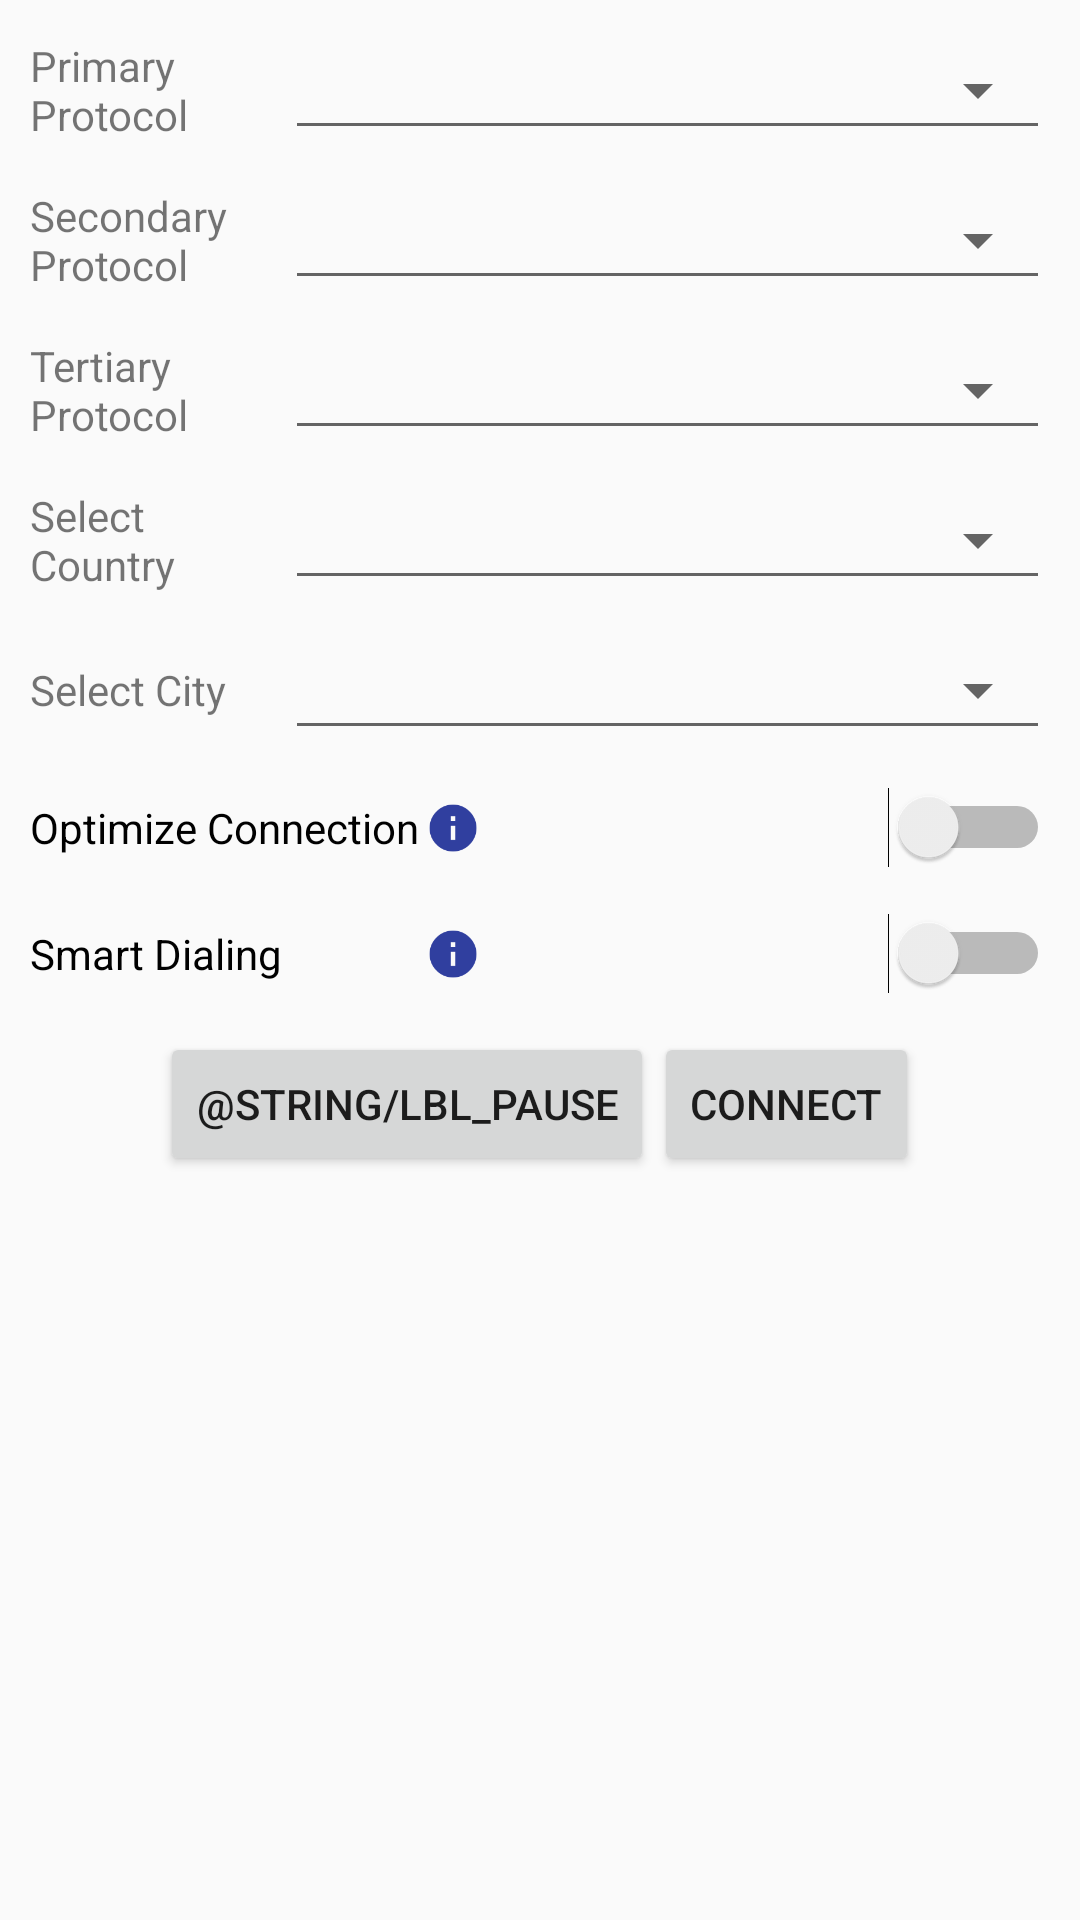

Reconstruct the res/layout file that produces this screen, plus the resources it refers to.
<!-- AndroidManifest.xml: application theme AppTheme -->
<!-- res/layout/fragment_connect_with_params.xml -->
<?xml version="1.0" encoding="utf-8"?>
<LinearLayout xmlns:android="http://schemas.android.com/apk/res/android"
    android:layout_width="match_parent"
    android:layout_height="match_parent"
    android:orientation="vertical"
    android:padding="10dp">


    <LinearLayout
        android:layout_width="match_parent"
        android:layout_height="wrap_content"
        android:orientation="horizontal">

        <TextView
            android:layout_width="match_parent"
            android:layout_height="wrap_content"
            android:layout_gravity="center_vertical"
            android:layout_weight="6"
            android:text="@string/lbl_primary_protocol" />


        <androidx.appcompat.widget.AppCompatSpinner
            android:id="@+id/primaryProtocolSpinner"
            style="@style/Widget.AppCompat.Spinner.Underlined"
            android:layout_width="match_parent"
            android:layout_height="wrap_content"
            android:layout_weight="2"
            android:minHeight="40dp"
            android:spinnerMode="dropdown"
            android:theme="@style/BrandedSpinner.control"/>

    </LinearLayout>


    <LinearLayout
        android:id="@+id/laySecondaryProtocol"
        android:layout_width="match_parent"
        android:layout_height="wrap_content"
        android:layout_marginTop="10dp"
        android:orientation="horizontal">

        <TextView
            android:layout_width="match_parent"
            android:layout_height="wrap_content"
            android:layout_gravity="center_vertical"
            android:layout_weight="6"
            android:text="@string/lbl_secondary_protocol" />


        <androidx.appcompat.widget.AppCompatSpinner
            android:id="@+id/secondaryProtocolSpinner"
            style="@style/Widget.AppCompat.Spinner.Underlined"
            android:layout_width="match_parent"
            android:layout_height="wrap_content"
            android:layout_weight="2"
            android:minHeight="40dp"
            android:spinnerMode="dropdown"
            android:theme="@style/BrandedSpinner.control"
            />

    </LinearLayout>

    <LinearLayout
        android:id="@+id/layTertiaryProtocol"
        android:layout_width="match_parent"
        android:layout_height="wrap_content"
        android:layout_marginTop="10dp"
        android:orientation="horizontal">

        <TextView
            android:layout_width="match_parent"
            android:layout_height="wrap_content"
            android:layout_gravity="center_vertical"
            android:layout_weight="6"
            android:text="@string/lbl_tertiary_protocol" />


        <androidx.appcompat.widget.AppCompatSpinner
            android:id="@+id/tertiaryProtocolSpinner"
            style="@style/Widget.AppCompat.Spinner.Underlined"
            android:layout_width="match_parent"
            android:layout_height="wrap_content"
            android:layout_weight="2"
            android:minHeight="40dp"
            android:spinnerMode="dropdown"
            android:theme="@style/BrandedSpinner.control"/>
    </LinearLayout>

    <LinearLayout
        android:layout_width="match_parent"
        android:layout_height="wrap_content"
        android:layout_marginTop="10dp"
        android:orientation="horizontal">

        <TextView
            android:layout_width="match_parent"
            android:layout_height="wrap_content"
            android:layout_gravity="center_vertical"
            android:layout_weight="6"
            android:text="@string/lbl_select_country" />

        <androidx.appcompat.widget.AppCompatSpinner
            android:id="@+id/countrySpinner"
            style="@style/Widget.AppCompat.Spinner.Underlined"
            android:layout_width="match_parent"
            android:layout_height="wrap_content"
            android:layout_weight="2"
            android:minHeight="40dp"
            android:spinnerMode="dropdown"
            android:theme="@style/BrandedSpinner.control"/>

    </LinearLayout>


    <LinearLayout
        android:layout_width="match_parent"
        android:layout_height="wrap_content"
        android:layout_marginTop="10dp"
        android:orientation="horizontal">

        <TextView
            android:layout_width="match_parent"
            android:layout_height="wrap_content"
            android:layout_gravity="center_vertical"
            android:layout_weight="6"
            android:text="@string/lbl_select_city" />

        <androidx.appcompat.widget.AppCompatSpinner
            android:id="@+id/citySpinner"
            style="@style/Widget.AppCompat.Spinner.Underlined"
            android:layout_width="match_parent"
            android:layout_height="wrap_content"
            android:layout_weight="2"
            android:minHeight="40dp"
            android:spinnerMode="dropdown"
            android:theme="@style/BrandedSpinner.control"/>

    </LinearLayout>

    <RelativeLayout
        android:layout_width="match_parent"
        android:layout_height="wrap_content"
        android:layout_marginTop="10dp"
        >

        <Switch
            android:id="@+id/switchOptConnection"
            android:layout_width="match_parent"
            android:layout_height="wrap_content"
            android:text="@string/lbl_optimize_connection"
            android:layout_centerVertical="true"
            android:theme="@style/BrandedSwitch.control"
            />


        <ImageView
            android:id="@+id/optConnectionHint"
            android:layout_width="wrap_content"
            android:layout_height="wrap_content"
            android:layout_centerVertical="true"
            android:layout_marginLeft="125dp"
            android:background="@drawable/ic_info"
            android:gravity="center_horizontal"
             />

    </RelativeLayout>


    <RelativeLayout
        android:layout_width="match_parent"
        android:layout_height="wrap_content"
        android:layout_marginTop="10dp"
        >

        <Switch
            android:id="@+id/switchSmartDialing"
            android:layout_width="match_parent"
            android:layout_height="wrap_content"
            android:text="@string/lbl_smart_dialing"
            android:layout_centerVertical="true"
            android:theme="@style/BrandedSwitch.control"
            />


        <ImageView
            android:id="@+id/smartDialingHint"
            android:layout_width="wrap_content"
            android:layout_height="wrap_content"
            android:layout_centerVertical="true"
            android:layout_marginLeft="125dp"
            android:background="@drawable/ic_info"
            android:gravity="center_horizontal"
            />

    </RelativeLayout>

    <LinearLayout
        android:layout_width="match_parent"
        android:layout_height="wrap_content"
        android:orientation="horizontal"
        android:gravity="center"
        android:padding="10dp">

        <Button
            android:id="@+id/btnPause"
            android:layout_width="wrap_content"
            android:layout_height="wrap_content"
            android:layout_centerHorizontal="true"
            android:text="@string/lbl_pause" />

        <Button
            android:id="@+id/btnConnect"
            android:layout_width="wrap_content"
            android:layout_height="wrap_content"
            android:layout_centerHorizontal="true"
            android:text="@string/lbl_connect" />

    </LinearLayout>


    <FrameLayout
        android:id="@+id/console"
        android:layout_width="match_parent"
        android:layout_height="match_parent">
    </FrameLayout>

</LinearLayout>
<!-- resources referenced by this layout -->
<resources>
  <!-- drawable ic_info: png bitmap (drawable-xxhdpi, 1101 bytes) -->
  <string name="lbl_connect">Connect</string>
  <string name="lbl_optimize_connection">Optimize Connection</string>
  <string name="lbl_primary_protocol">Primary Protocol</string>
  <string name="lbl_secondary_protocol">Secondary Protocol</string>
  <string name="lbl_select_city">Select City</string>
  <string name="lbl_select_country">Select Country</string>
  <string name="lbl_smart_dialing">Smart Dialing</string>
  <string name="lbl_tertiary_protocol">Tertiary Protocol</string>
  <style name="BrandedSpinner.control" parent="Theme.AppCompat.Light">
          <item name="colorControlActivated">@color/colorPrimary</item>
  
      </style>
  <style name="BrandedSwitch.control" parent="Theme.AppCompat.Light">
          <item name="colorControlActivated">@color/colorPrimary</item>
      </style>
  <style name="AppTheme" parent="Theme.AppCompat.Light">
          <item name="colorPrimary">@color/colorPrimaryWhite</item>
          <item name="colorPrimaryDark">@color/colorPrimaryDark</item>
          <item name="colorAccent">@color/colorAccent</item>
      </style>
  <color name="colorPrimary">#3F51B5</color>
  <color name="colorPrimaryWhite">#FFFFFF</color>
  <color name="colorPrimaryDark">#303F9F</color>
  <color name="colorAccent">#FF4081</color>
</resources>
